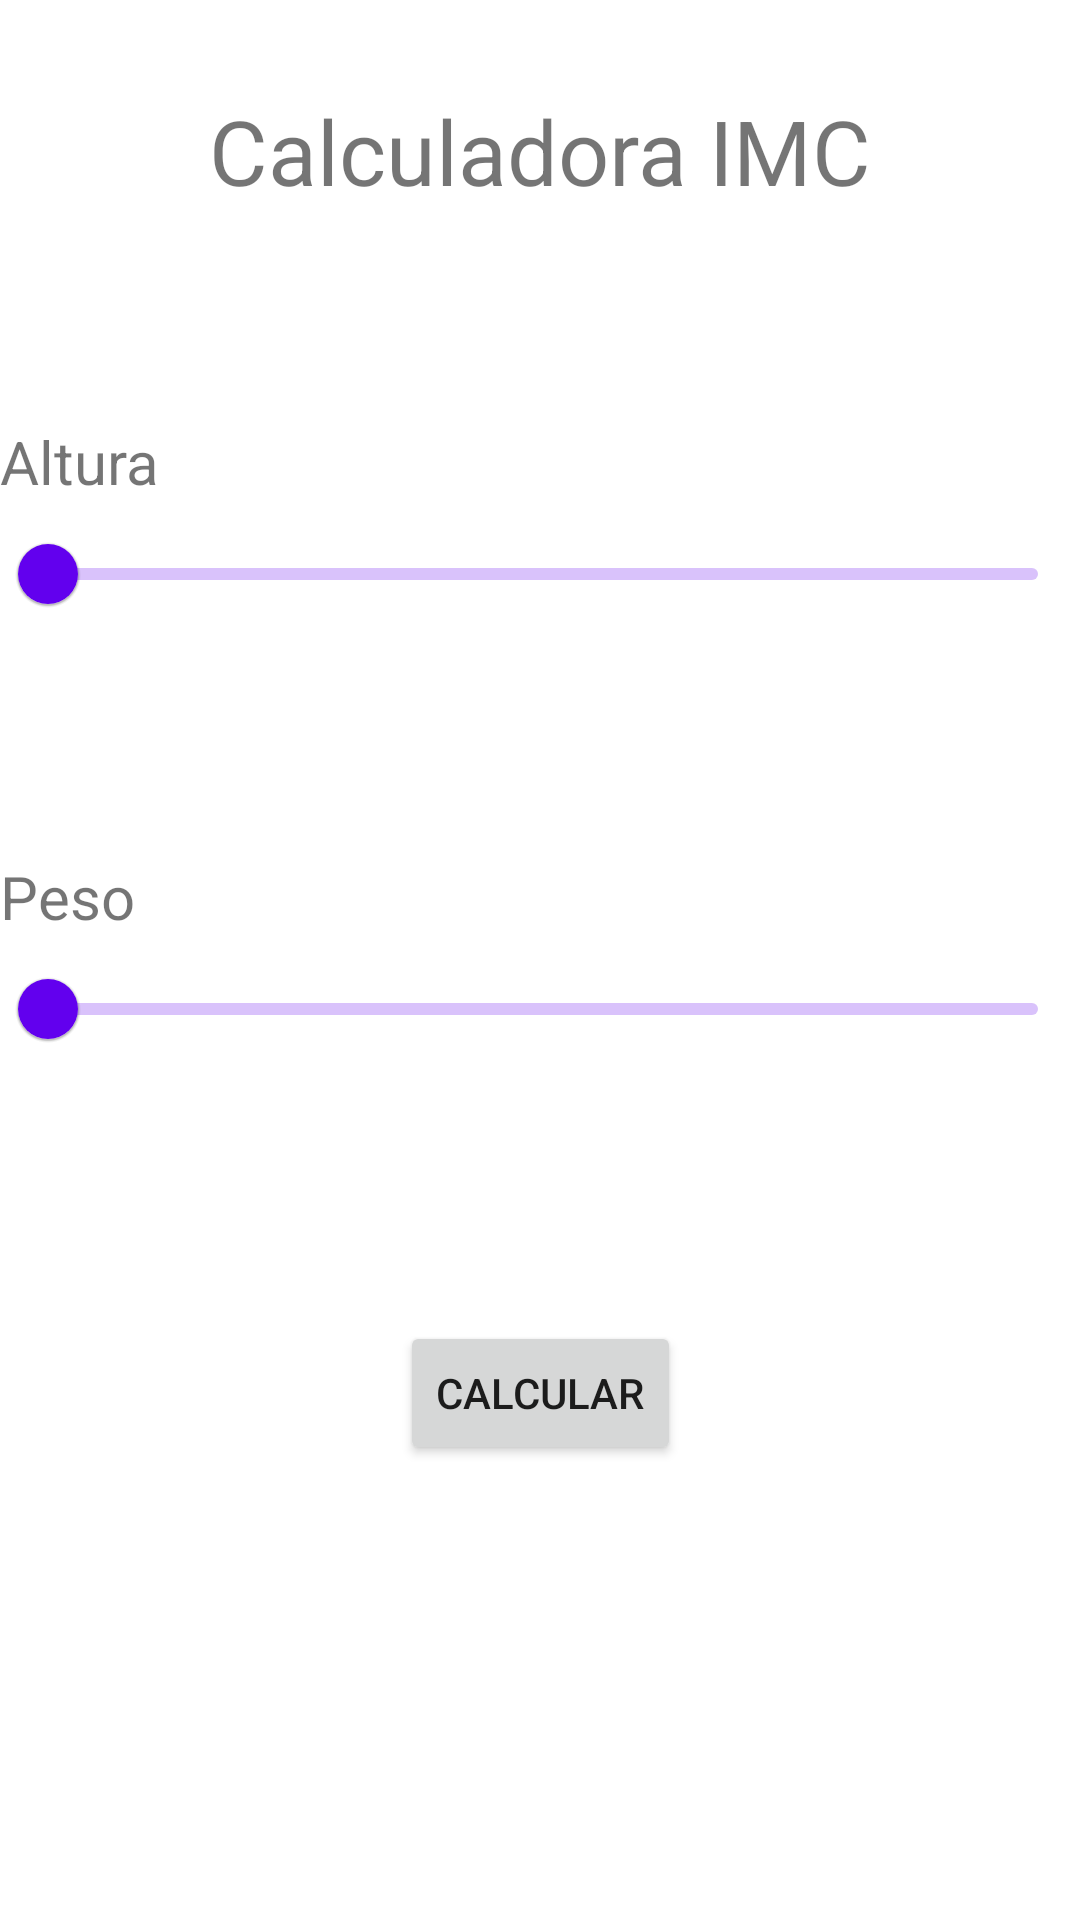

Write the Android layout XML for this screen, with the resource values it uses.
<!-- AndroidManifest.xml: application theme Theme.ProjetoAllan -->
<!-- res/layout/activity_main.xml -->
<?xml version="1.0" encoding="utf-8"?>
<androidx.constraintlayout.widget.ConstraintLayout xmlns:android="http://schemas.android.com/apk/res/android"
    xmlns:app="http://schemas.android.com/apk/res-auto"
    xmlns:tools="http://schemas.android.com/tools"
    android:layout_width="match_parent"
    android:layout_height="match_parent"
    tools:context=".MainActivity">

    <TextView
        android:id="@+id/title"
        android:layout_width="wrap_content"
        android:layout_height="wrap_content"
        android:layout_marginTop="30dp"
        android:text="@string/calculadoraimc"
        android:textSize="30sp"
        app:layout_constraintEnd_toEndOf="parent"
        app:layout_constraintStart_toStartOf="parent"
        app:layout_constraintTop_toTopOf="parent" />

    <TextView
        android:id="@+id/textAltura"
        android:layout_width="wrap_content"
        android:layout_height="wrap_content"
        android:layout_marginTop="70sp"
        android:text="@string/altura"
        android:textSize="20sp"
        app:layout_constraintBottom_toTopOf="@id/sliderAltura"
        app:layout_constraintStart_toStartOf="parent"
        app:layout_constraintTop_toBottomOf="@id/title" />

    <com.google.android.material.slider.Slider
        android:id="@+id/sliderAltura"
        android:layout_width="wrap_content"
        android:layout_height="wrap_content"
        android:valueFrom="1"
        android:valueTo="2.4"
        app:layout_constraintStart_toStartOf="parent"
        app:layout_constraintTop_toBottomOf="@id/textAltura" />

    <TextView
        android:id="@+id/textPeso"
        android:layout_width="wrap_content"
        android:layout_height="wrap_content"
        android:layout_marginTop="70dp"
        android:text="@string/peso"
        android:textSize="20sp"
        app:layout_constraintStart_toStartOf="parent"
        app:layout_constraintTop_toBottomOf="@id/sliderAltura" />

    <com.google.android.material.slider.Slider
        android:id="@+id/sliderPeso"
        android:layout_width="wrap_content"
        android:layout_height="wrap_content"
        android:valueFrom="0"
        android:valueTo="250"
        app:layout_constraintEnd_toEndOf="parent"
        app:layout_constraintStart_toStartOf="parent"
        app:layout_constraintTop_toBottomOf="@id/textPeso" />

    <Button
        android:id="@+id/btnCalcular"
        android:layout_width="wrap_content"
        android:layout_height="wrap_content"
        android:layout_marginTop="80sp"
        android:text="@string/calcular"
        app:layout_constraintEnd_toEndOf="parent"
        app:layout_constraintStart_toStartOf="parent"
        app:layout_constraintTop_toBottomOf="@id/sliderPeso" />


</androidx.constraintlayout.widget.ConstraintLayout>
<!-- resources referenced by this layout -->
<resources>
  <string name="altura">Altura</string>
  <string name="calculadoraimc">Calculadora IMC</string>
  <string name="calcular">Calcular</string>
  <string name="peso">Peso</string>
  <style name="Theme.ProjetoAllan" parent="Theme.MaterialComponents.DayNight.DarkActionBar">
          
          <item name="colorPrimary">@color/purple_500</item>
          <item name="colorPrimaryVariant">@color/purple_700</item>
          <item name="colorOnPrimary">@color/white</item>
          
          <item name="colorSecondary">@color/teal_200</item>
          <item name="colorSecondaryVariant">@color/teal_700</item>
          <item name="colorOnSecondary">@color/black</item>
          
          <item name="android:statusBarColor" tools:targetApi="l">?attr/colorPrimaryVariant</item>
          
      </style>
  <color name="purple_500">#FF6200EE</color>
  <color name="purple_700">#FF3700B3</color>
  <color name="white">#FFFFFFFF</color>
  <color name="teal_200">#FF03DAC5</color>
  <color name="teal_700">#FF018786</color>
  <color name="black">#FF000000</color>
</resources>
